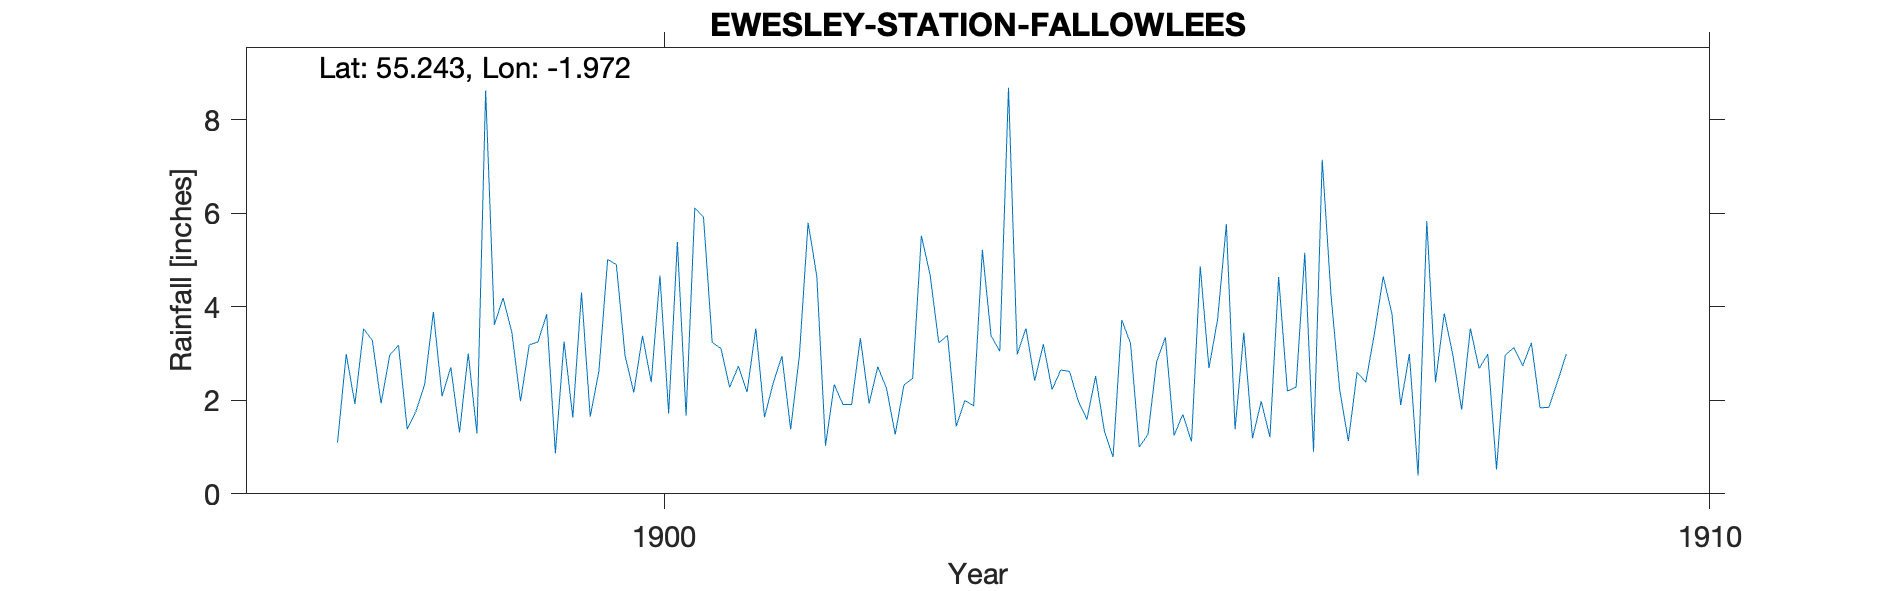

Source data for this figure (header and first rows):
EWESLEY STATION FALLOWLEES, , , , , , , , , , , , , , , , , , , , 
Grid ref, NZ019943, Long, -1.972, Lat, 55.24, Elevation, 850, ft, , , , , , , , , , , , 
Station no, RR4810, , , , , , , , , , , , , , , , , , , 
, 1890, 1891, 1892, 1893, 1894, 1895, 1896, 1897, 1898, 1899, 1900, 1901, 1902, 1903, 1904, 1905, 1906, 1907, 1908, 1909
January, , , , , , , , , 1.38, 3.46, 4.9, 3.11, 1.03, 4.69, 2.42, 1, 3.45, 1.13, 2.96, 2.4
February, , , , , , , , , 1.77, 1.98, 2.95, 2.28, 2.34, 3.23, 3.2, 1.27, 1.19, 2.6, 1.8, 2.99
March, , , , , , , , , 2.34, 3.19, 2.17, 2.73, 1.91, 3.39, 2.23, 2.83, 1.98, 2.39, 3.54, 
April, , , , , , , , , 3.89, 3.25, 3.38, 2.18, 1.91, 1.44, 2.65, 3.35, 1.21, 3.44, 2.68, 
May, , , , , , , , 1.1, 2.09, 3.84, 2.39, 3.54, 3.33, 2, 2.62, 1.25, 4.64, 4.65, 2.99, 
June, , , , , , , , 2.99, 2.71, 0.87, 4.67, 1.64, 1.93, 1.88, 1.99, 1.7, 2.2, 3.85, 0.52, 
July, , , , , , , , 1.92, 1.31, 3.26, 1.72, 2.37, 2.72, 5.22, 1.59, 1.12, 2.28, 1.9, 2.97, 
August, , , , , , , , 3.53, 3, 1.63, 5.39, 2.95, 2.26, 3.38, 2.52, 4.87, 5.16, 2.99, 3.13, 
September, , , , , , , , 3.28, 1.29, 4.31, 1.67, 1.38, 1.27, 3.05, 1.34, 2.69, 0.9, 0.39, 2.74, 
October, , , , , , , , 1.94, 8.63, 1.65, 6.12, 2.95, 2.33, 8.69, 0.79, 3.74, 7.15, 5.84, 3.23, 
November, , , , , , , , 2.97, 3.62, 2.63, 5.92, 5.8, 2.47, 2.98, 3.72, 5.77, 4.27, 2.39, 1.84, 
December, , , , , , , , 3.18, 4.19, 5.02, 3.24, 4.66, 5.52, 3.54, 3.22, 1.38, 2.23, 3.86, 1.85, 
Total, , , , , , , , , 36.22, 35.09, 44.52, 35.59, 29.02, 43.49, 28.29, 30.97, 36.66, 35.43, 30.25, 
